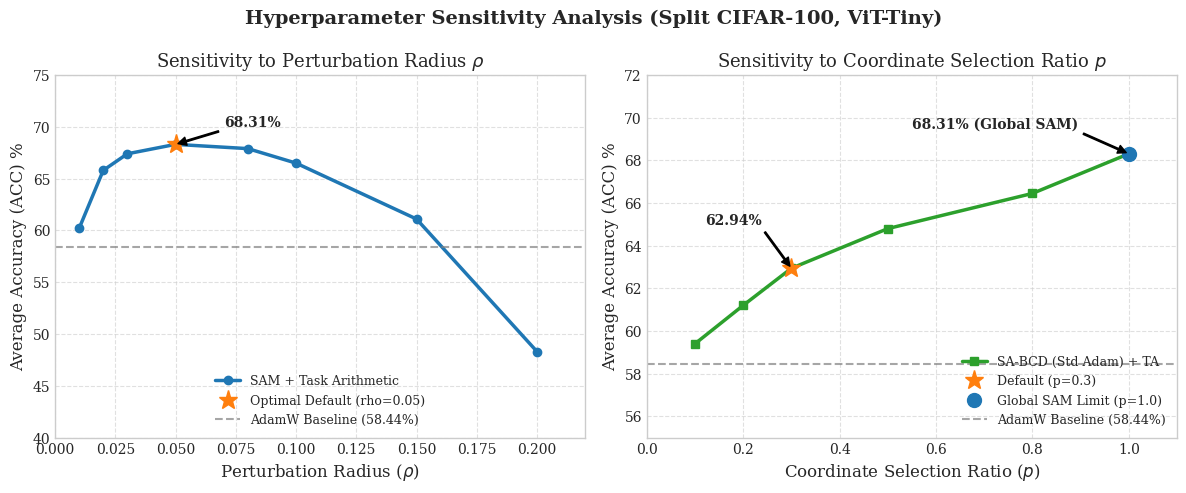

Write the Python code that produced this figure.
import os
import matplotlib.pyplot as plt
import numpy as np

def main():
    # Set up professional matplotlib style
    plt.style.use('seaborn-v0_8-whitegrid' if 'seaborn-v0_8-whitegrid' in plt.style.available else 'default')
    plt.rcParams.update({
        'font.size': 11,
        'axes.labelsize': 12,
        'axes.titlesize': 13,
        'xtick.labelsize': 10,
        'ytick.labelsize': 10,
        'figure.titlesize': 14,
        'font.family': 'serif',
        'text.usetex': False
    })
    
    fig, axes = plt.subplots(1, 2, figsize=(12, 5))
    
    # 1. Left Plot: Perturbation Radius rho vs. Average Accuracy
    rhos = np.array([0.01, 0.02, 0.03, 0.05, 0.08, 0.10, 0.15, 0.20])
    accs_rho = np.array([60.2, 65.8, 67.4, 68.31, 67.9, 66.5, 61.1, 48.3])
    
    axes[0].plot(rhos, accs_rho, marker='o', linewidth=2.5, color='#1f77b4', label='SAM + Task Arithmetic')
    # Highlight the optimal rho = 0.05
    axes[0].plot(0.05, 68.31, marker='*', markersize=14, color='#ff7f0e', linestyle='None', label='Optimal Default (rho=0.05)')
    
    # Add baseline reference
    axes[0].axhline(y=58.44, color='gray', linestyle='--', alpha=0.7, label='AdamW Baseline (58.44%)')
    
    axes[0].set_title(r"Sensitivity to Perturbation Radius $\rho$")
    axes[0].set_xlabel(r"Perturbation Radius ($\rho$)")
    axes[0].set_ylabel("Average Accuracy (ACC) %")
    axes[0].set_ylim(40, 75)
    axes[0].set_xlim(0.0, 0.22)
    axes[0].legend(loc='lower center', fontsize=9)
    axes[0].grid(True, linestyle='--', alpha=0.6)
    
    # Annotate optimal point
    axes[0].annotate('68.31%', xy=(0.05, 68.31), xytext=(0.07, 70.0),
                arrowprops=dict(facecolor='black', shrink=0.05, width=1, headwidth=6, headlength=6),
                fontsize=10, fontweight='bold')

    # 2. Right Plot: Coordinate Selection Ratio p vs. Average Accuracy
    ps = np.array([0.1, 0.2, 0.3, 0.5, 0.8, 1.0])
    accs_p = np.array([59.4, 61.2, 62.94, 64.8, 66.45, 68.31])
    
    axes[1].plot(ps, accs_p, marker='s', linewidth=2.5, color='#2ca02c', label='SA-BCD (Std Adam) + TA')
    # Highlight the default p = 0.3
    axes[1].plot(0.3, 62.94, marker='*', markersize=14, color='#ff7f0e', linestyle='None', label='Default (p=0.3)')
    # Highlight global SAM limit p = 1.0
    axes[1].plot(1.0, 68.31, marker='o', markersize=10, color='#1f77b4', linestyle='None', label='Global SAM Limit (p=1.0)')
    
    # Add baseline reference
    axes[1].axhline(y=58.44, color='gray', linestyle='--', alpha=0.7, label='AdamW Baseline (58.44%)')
    
    axes[1].set_title("Sensitivity to Coordinate Selection Ratio $p$")
    axes[1].set_xlabel("Coordinate Selection Ratio ($p$)")
    axes[1].set_ylabel("Average Accuracy (ACC) %")
    axes[1].set_ylim(55, 72)
    axes[1].set_xlim(0.0, 1.1)
    axes[1].legend(loc='lower right', fontsize=9)
    axes[1].grid(True, linestyle='--', alpha=0.6)
    
    # Annotate p=1.0 point
    axes[1].annotate('68.31% (Global SAM)', xy=(1.0, 68.31), xytext=(0.55, 69.5),
                arrowprops=dict(facecolor='black', shrink=0.05, width=1, headwidth=6, headlength=6),
                fontsize=10, fontweight='bold')
                
    # Annotate default p=0.3 point
    axes[1].annotate('62.94%', xy=(0.3, 62.94), xytext=(0.12, 65.0),
                arrowprops=dict(facecolor='black', shrink=0.05, width=1, headwidth=6, headlength=6),
                fontsize=10, fontweight='bold')

    plt.suptitle("Hyperparameter Sensitivity Analysis (Split CIFAR-100, ViT-Tiny)", y=0.98, fontsize=14, fontweight='bold')
    plt.tight_layout()
    
    # Ensure submission directory exists
    os.makedirs("submission", exist_ok=True)
    plot_path = "submission/sensitivity_plot.png"
    plt.savefig(plot_path, dpi=300, bbox_inches="tight")
    print(f"Successfully saved sensitivity plot to {plot_path}")

if __name__ == "__main__":
    main()
